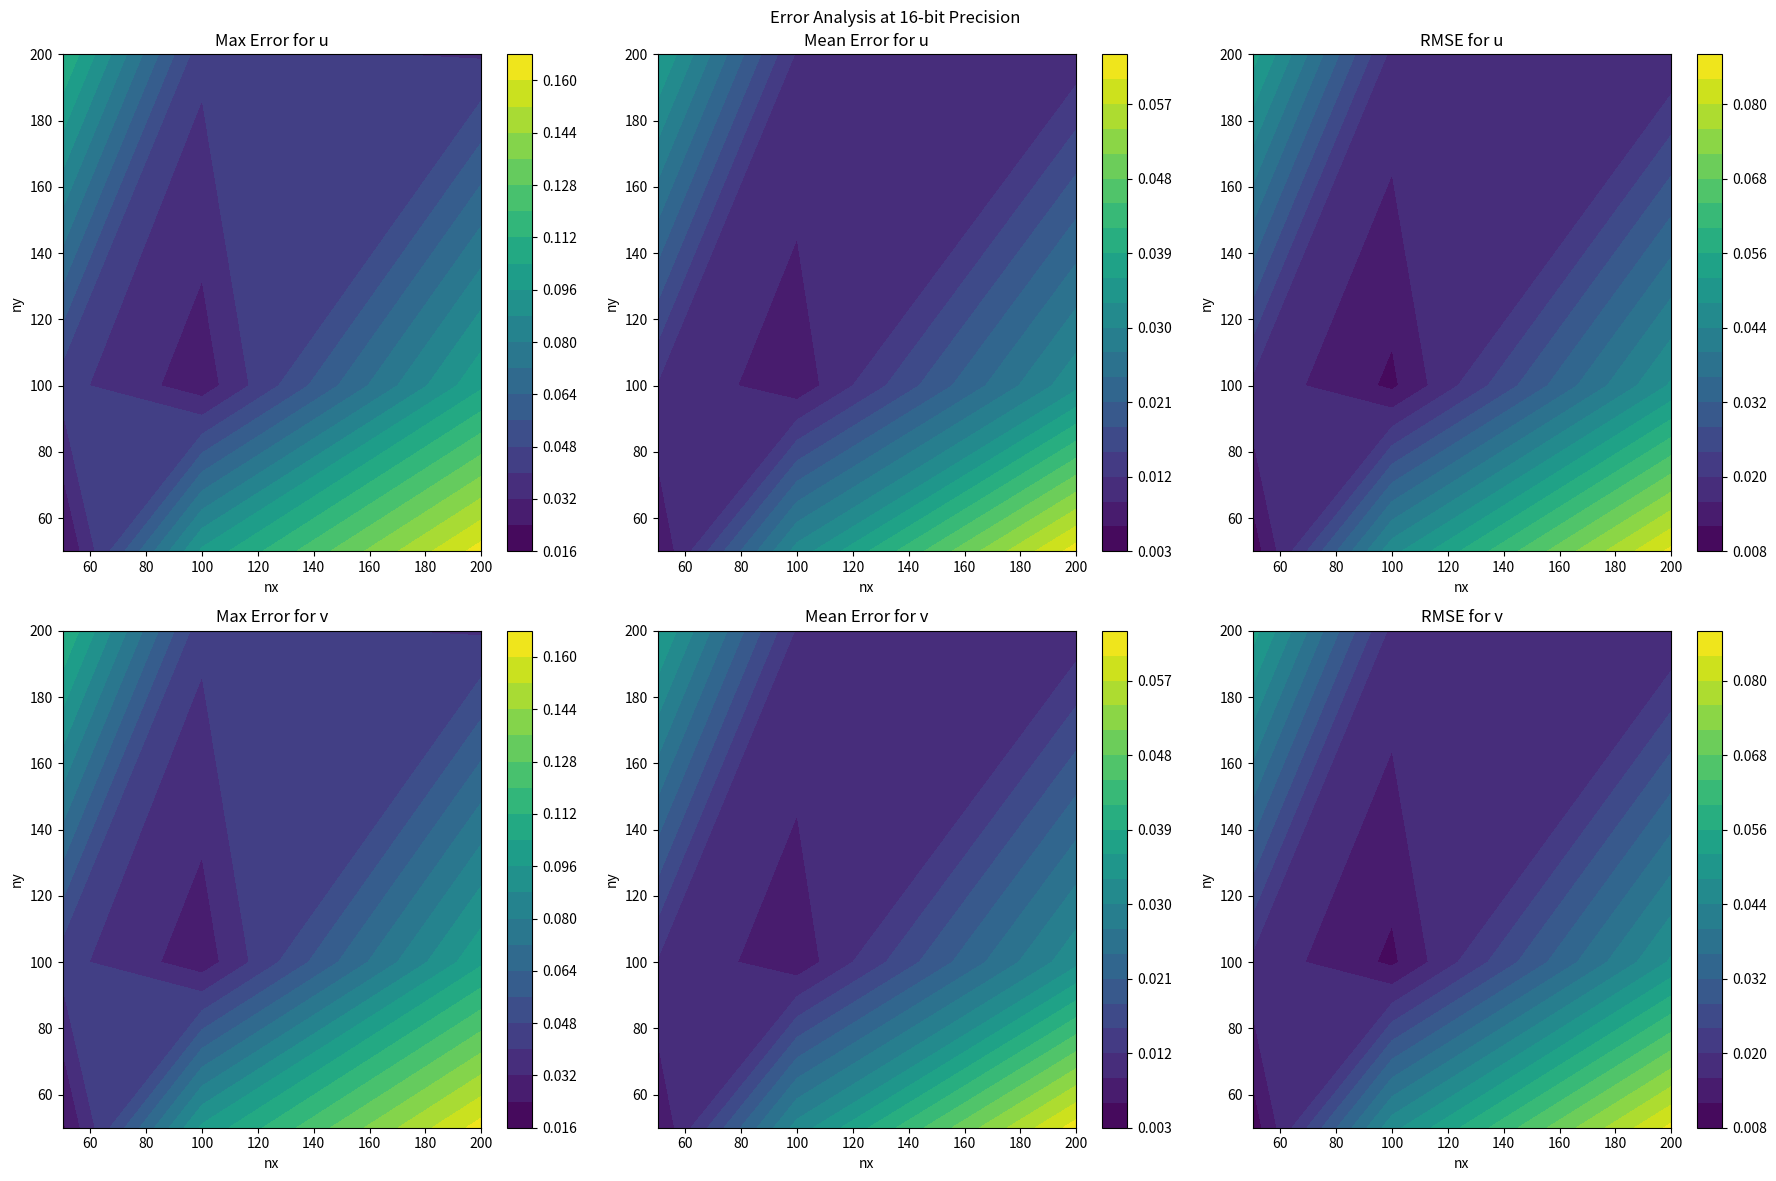
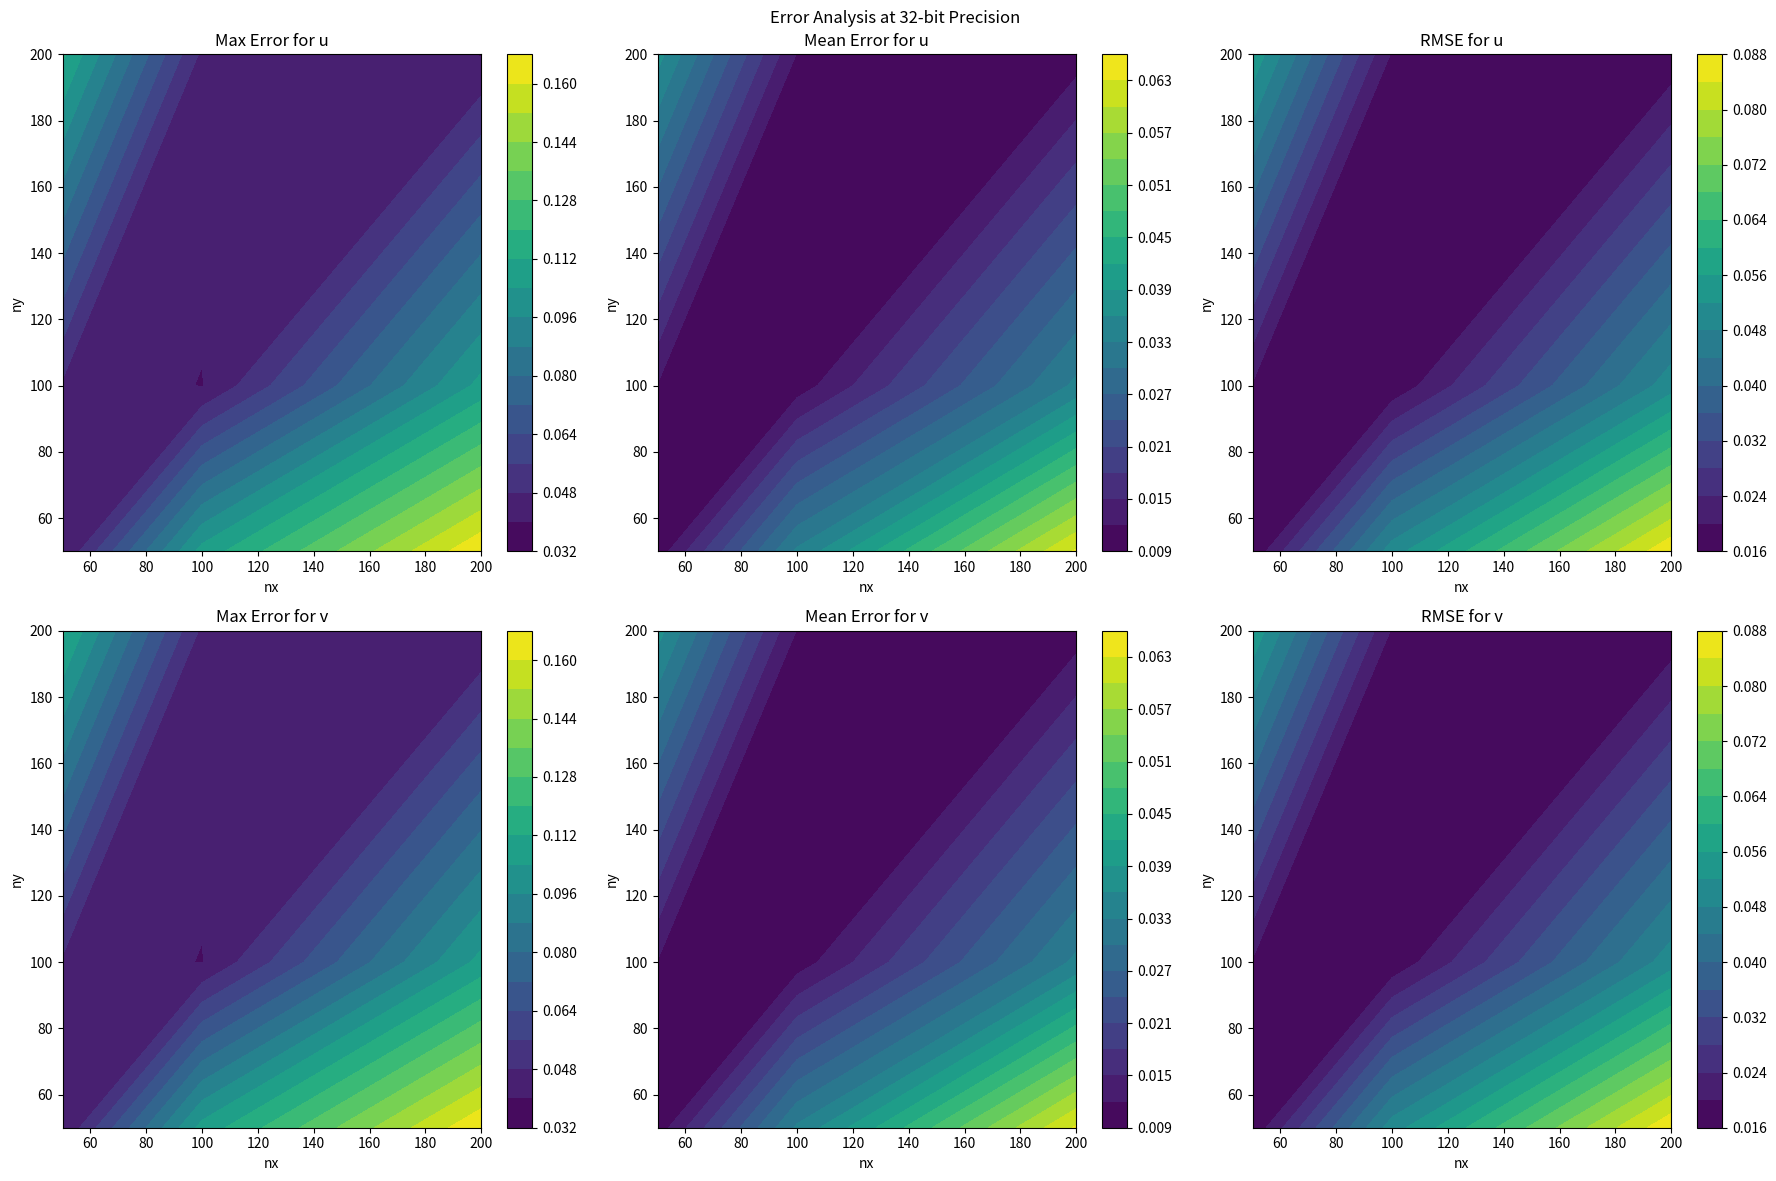
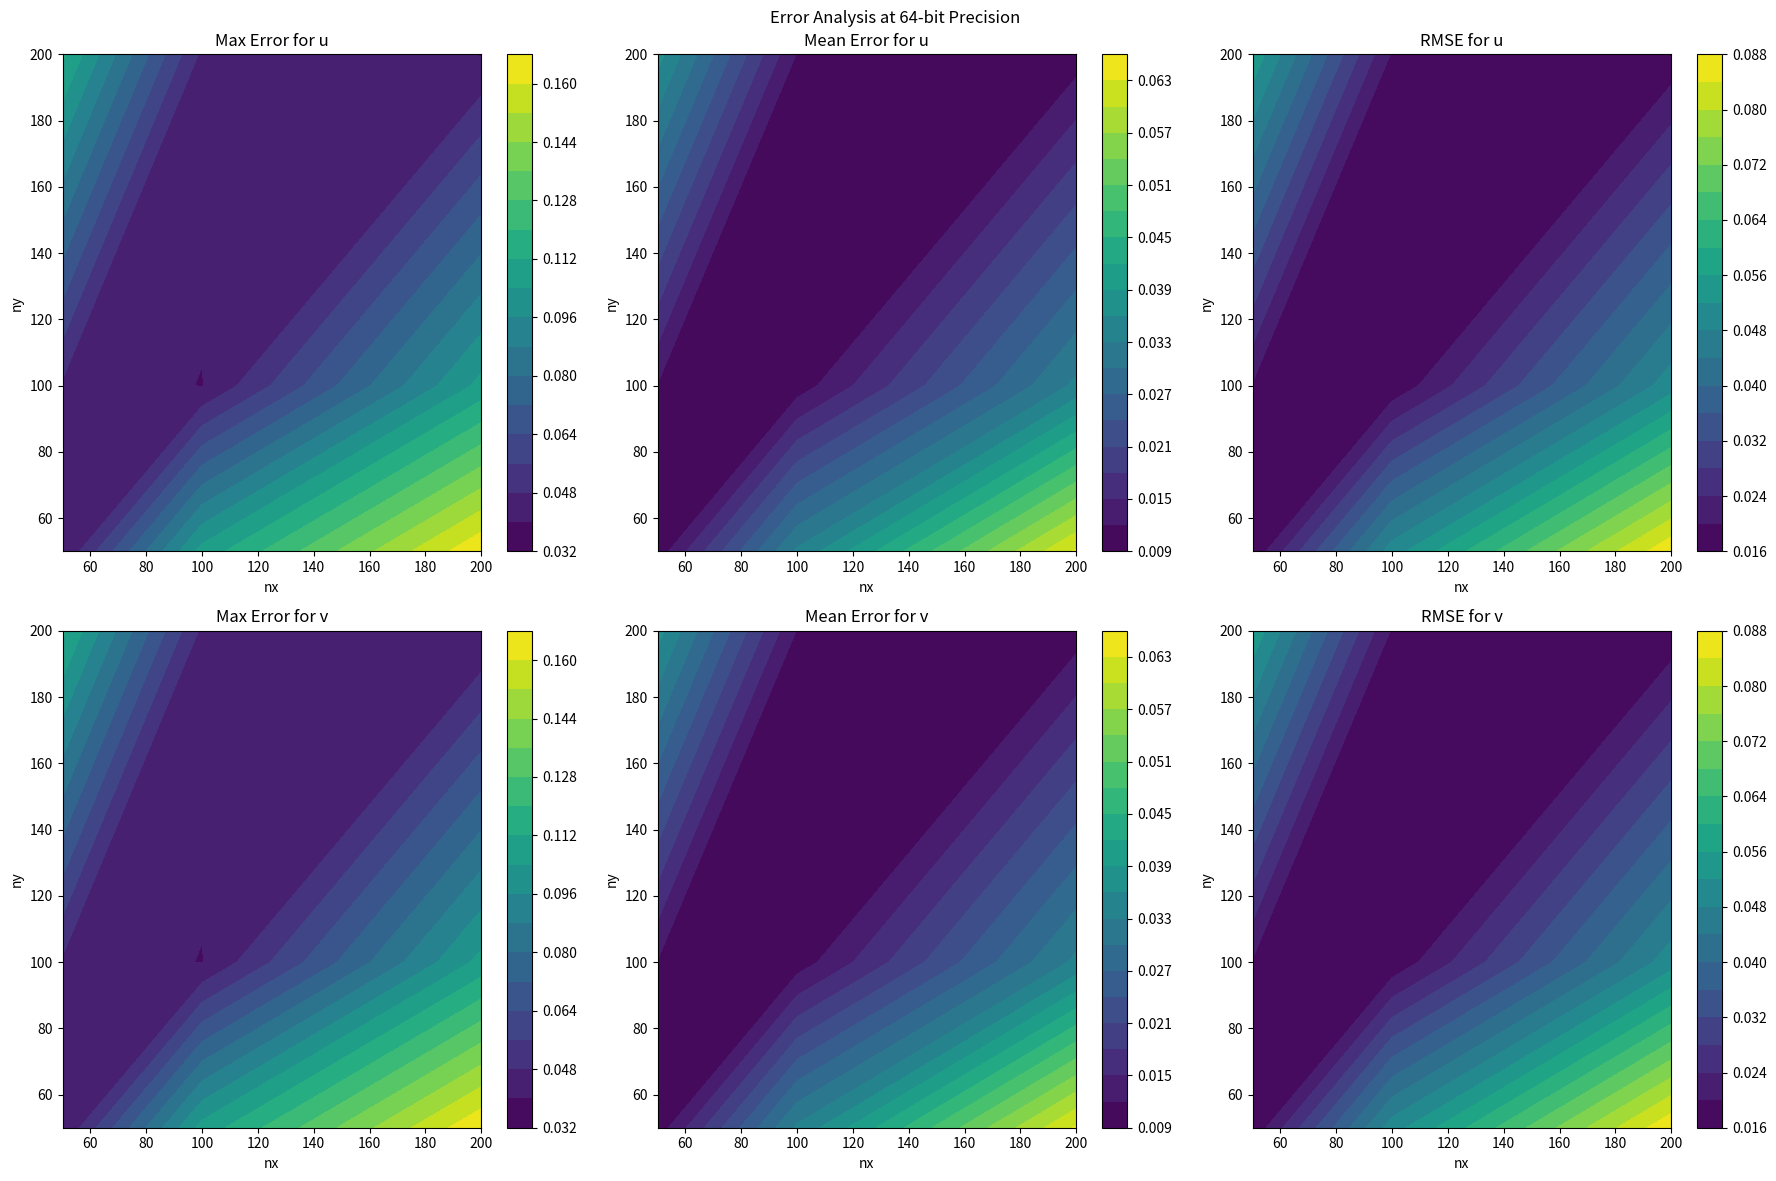

Python code for these plots, in order:
import numpy as np
import matplotlib.pyplot as plt

# Parameters
Re = 100.0
Lx, Ly = 1.0, 1.0
dt = 0.001
T_final = 0.1
nx_values = [50, 100, 200]  # Example grid sizes for x-axis contour
ny_values = [50, 100, 200]  # Example grid sizes for y-axis contour

# Initialize data storage for error metrics as 2D arrays
error_data = {
    'max_error_u': np.zeros((len(nx_values), len(ny_values))),
    'mean_error_u': np.zeros((len(nx_values), len(ny_values))),
    'rmse_u': np.zeros((len(nx_values), len(ny_values))),
    'max_error_v': np.zeros((len(nx_values), len(ny_values))),
    'mean_error_v': np.zeros((len(nx_values), len(ny_values))),
    'rmse_v': np.zeros((len(nx_values), len(ny_values)))
}

# Modify the testing_fp_precision function to return error metrics
def testing_fp_precision(precision, nx, ny):
    # Set up grid
    dx, dy = Lx / (nx - 1), Ly / (ny - 1)
    x = np.linspace(0, Lx, nx)
    y = np.linspace(0, Ly, ny)
    X, Y = np.meshgrid(x, y)

    def exact_solution(xg, yg, t):
        u = 3/4 - 1./(4 * (1 + np.exp((-4 * xg + 4 * yg - t) * Re / 32)))
        v = 3/4 + 1./(4 * (1 + np.exp((-4 * xg + 4 * yg - t) * Re / 32)))
        return precision(u), precision(v)

    u_numerical, v_numerical = exact_solution(X, Y, 0)
    u_next, v_next = np.zeros_like(u_numerical), np.zeros_like(v_numerical)
    prev_dudt, prev_dvdt = np.zeros_like(u_numerical), np.zeros_like(v_numerical)

    for t in np.arange(dt, T_final + dt, dt):
        dudx, dudy = precision(np.gradient(u_numerical, dx, dy))
        dvdx, dvdy = precision(np.gradient(v_numerical, dx, dy))
        d2udx2, _ = precision(np.gradient(dudx, dx))
        _, d2udy2 = precision(np.gradient(dudy, dy))
        d2vdx2, _ = precision(np.gradient(dvdx, dx))
        _, d2vdy2 = precision(np.gradient(dvdy, dy))
        
        dudt = precision(-(u_numerical * dudx + v_numerical * dudy) + (d2udx2 + d2udy2) / Re)
        dvdt = precision(-(u_numerical * dvdx + v_numerical * dvdy) + (d2vdx2 + d2vdy2) / Re)

        if t > dt:
            u_next = precision(u_numerical + dt * (1.5 * dudt - 0.5 * prev_dudt))
            v_next = precision(v_numerical + dt * (1.5 * dvdt - 0.5 * prev_dvdt))
        else:
            u_next = precision(u_numerical + dt * dudt)
            v_next = precision(v_numerical + dt * dvdt)

        u_exact, v_exact = exact_solution(X, Y, t)
        u_next[0, :], u_next[:, 0] = u_exact[0, :], u_exact[:, 0]
        v_next[0, :], v_next[:, 0] = v_exact[0, :], v_exact[:, 0]

        prev_dudt, prev_dvdt = dudt, dvdt
        u_numerical, u_next = u_next, u_numerical
        v_numerical, v_next = v_next, v_numerical

    def compute_error(u_exact, v_exact, u_numerical, v_numerical):
        error_u, error_v = np.abs(u_exact - u_numerical), np.abs(v_exact - v_numerical)
        return np.max(error_u), np.mean(error_u), np.sqrt(np.mean(error_u**2)), \
               np.max(error_v), np.mean(error_v), np.sqrt(np.mean(error_v**2))

    return compute_error(u_exact, v_exact, u_numerical, v_numerical)

# Run tests over precision and grid sizes
for fp in [np.float16, np.float32, np.float64]:
    precision_str = {np.float16: "16-bit", np.float32: "32-bit", np.float64: "64-bit"}[fp]
    for i, nx in enumerate(nx_values):
        for j, ny in enumerate(ny_values):
            max_error_u, mean_error_u, rmse_u, max_error_v, mean_error_v, rmse_v = testing_fp_precision(fp, nx, ny)
            error_data['max_error_u'][i, j] = max_error_u
            error_data['mean_error_u'][i, j] = mean_error_u
            error_data['rmse_u'][i, j] = rmse_u
            error_data['max_error_v'][i, j] = max_error_v
            error_data['mean_error_v'][i, j] = mean_error_v
            error_data['rmse_v'][i, j] = rmse_v

    # Generate contour plots for each error type and precision for both u and v
    fig, axs = plt.subplots(2, 3, figsize=(18, 12))
    fig.suptitle(f'Error Analysis at {precision_str} Precision')

    error_types = ['max_error', 'mean_error', 'rmse']
    titles = ['Max Error', 'Mean Error', 'RMSE']

    for idx, (error_type, title) in enumerate(zip(error_types, titles)):
        # Plot for u
        cf_u = axs[0, idx].contourf(nx_values, ny_values, error_data[f"{error_type}_u"], levels=20, cmap='viridis')
        fig.colorbar(cf_u, ax=axs[0, idx], orientation='vertical')
        axs[0, idx].set_title(f'{title} for u')
        axs[0, idx].set_xlabel('nx')
        axs[0, idx].set_ylabel('ny')

        # Plot for v
        cf_v = axs[1, idx].contourf(nx_values, ny_values, error_data[f"{error_type}_v"], levels=20, cmap='viridis')
        fig.colorbar(cf_v, ax=axs[1, idx], orientation='vertical')
        axs[1, idx].set_title(f'{title} for v')
        axs[1, idx].set_xlabel('nx')
        axs[1, idx].set_ylabel('ny')

    plt.tight_layout()
    plt.show()
